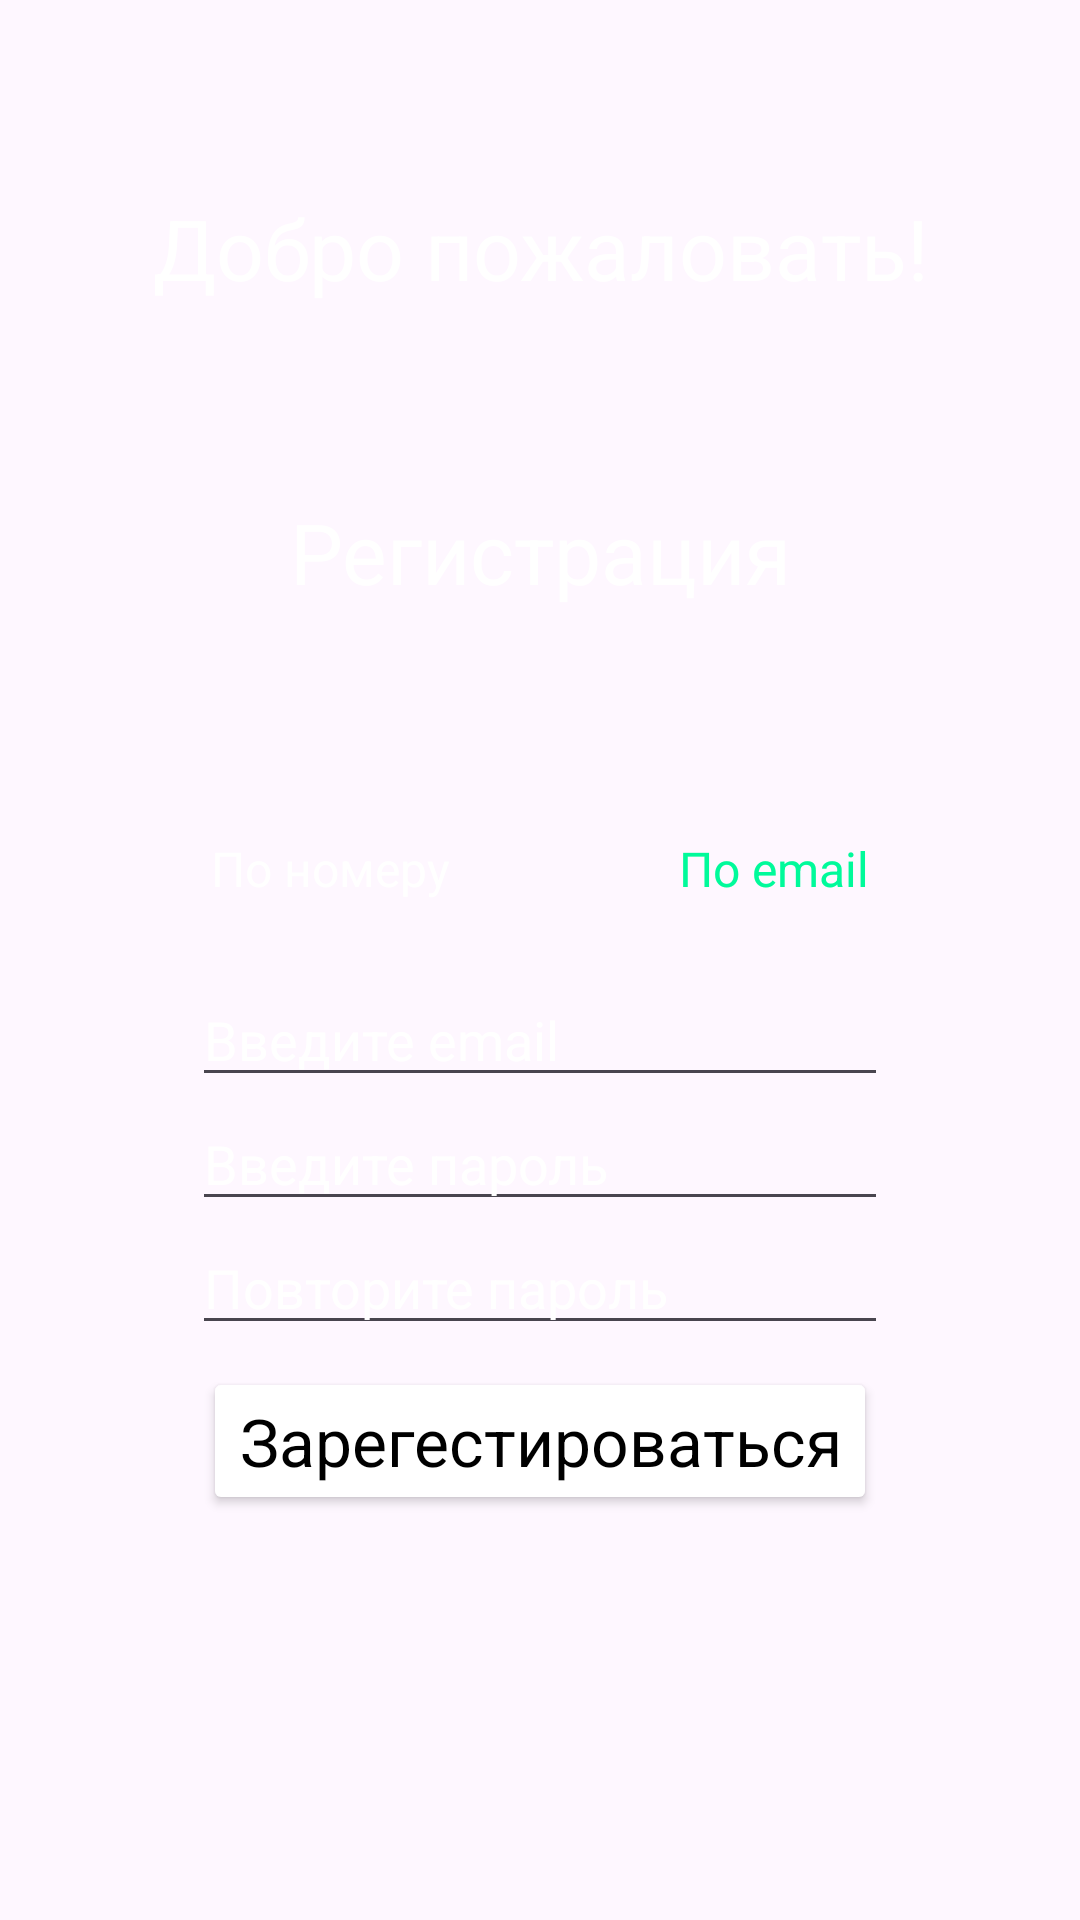

Android layout source for this screen:
<!-- AndroidManifest.xml: application theme Base.Theme.Labs -->
<!-- res/layout/activity_registration.xml -->
<?xml version="1.0" encoding="utf-8"?>
<androidx.constraintlayout.widget.ConstraintLayout
    xmlns:android="http://schemas.android.com/apk/res/android"
    xmlns:app="http://schemas.android.com/apk/res-auto"
    xmlns:tools="http://schemas.android.com/tools"
    style="@style/PageStyle"
    tools:context=".RegistrationActivity">

    <TextView
        android:id="@+id/HelloText"
        android:text="@string/helloText"

        style="@style/MainText"

        app:layout_constraintTop_toTopOf="parent"
        app:layout_constraintEnd_toEndOf="parent"
        app:layout_constraintStart_toStartOf="parent">
    </TextView>

    <TextView
        android:id="@+id/RegistrText"
        android:text="@string/registrationText"

        style="@style/MainText"

        app:layout_constraintTop_toBottomOf="@+id/HelloText"
        app:layout_constraintEnd_toEndOf="parent"
        app:layout_constraintStart_toStartOf="parent">

    </TextView>


    <LinearLayout
        android:id="@+id/ChooseText"
        android:layout_width="match_parent"
        android:layout_height="wrap_content"
        android:orientation="horizontal"
        android:layout_marginStart="@dimen/small_margin"
        android:layout_marginEnd="@dimen/small_margin"
        android:layout_marginTop="@dimen/base_margin"

        app:layout_constraintTop_toBottomOf="@+id/RegistrText">

        <TextView
            android:id="@+id/OnPhoneText"
            android:text="@string/by_number"
            style="@style/StyleChoseButton">
        </TextView>

        <TextView
            android:id="@+id/OnEmailText"
            android:text="@string/by_email"
            style="@style/StyleChoseButton"
            android:textColor="@color/green"
>
        </TextView>

    </LinearLayout>


    <LinearLayout
        android:id="@+id/FormEdit"
        style="@style/StyleLinearField"

        app:layout_constraintTop_toBottomOf="@id/ChooseText"
        app:layout_constraintStart_toStartOf="parent"
        app:layout_constraintEnd_toEndOf="parent">


        <EditText
            android:id="@+id/EmailField"
            style="@style/TextField"
            android:hint="@string/enter_email"
            android:inputType="textEmailAddress">

        </EditText>

        <EditText
            android:id="@+id/PasswordField"
            style="@style/TextField"
            android:hint="@string/enter_password">

        </EditText>

        <EditText
            android:id="@+id/RepeatPasswordField"
            style="@style/TextField"
            android:hint="@string/confirm_password">

        </EditText>

    </LinearLayout>


    <Button
        android:id="@+id/RegistrationButton"
        android:text="@string/registration"

        style="@style/StyleEnterButton"

        app:layout_constraintBottom_toBottomOf="parent"
        app:layout_constraintLeft_toLeftOf="parent"
        app:layout_constraintRight_toRightOf="parent"
        app:layout_constraintTop_toBottomOf="@+id/FormEdit">

    </Button>


</androidx.constraintlayout.widget.ConstraintLayout>
<!-- resources referenced by this layout -->
<resources>
  <color name="green">#00FA9A</color>
  <dimen name="base_margin">64dp</dimen>
  <dimen name="small_margin">32dp</dimen>
  <string name="by_email">По email</string>
  <string name="by_number">По номеру</string>
  <string name="confirm_password">Повторите пароль</string>
  <string name="enter_email">Введите email</string>
  <string name="enter_password">Введите пароль</string>
  <string name="helloText">Добро пожаловать!</string>
  <string name="registration">Зарегестироваться</string>
  <string name="registrationText">Регистрация</string>
  <style name="MainText" parent="Base.Theme.Labs">
          <item name="android:layout_width">wrap_content</item>
          <item name="android:layout_height">wrap_content</item>
          <item name="android:textSize">@dimen/base_hello_text_size</item>
          <item name="android:gravity">center</item>
          <item name="android:textColor">@color/white</item>
          <item name="android:layout_marginTop">@dimen/base_margin</item>
      </style>
  <style name="PageStyle" parent="Base.Theme.Labs">
          <item name="android:layout_width">match_parent</item>
          <item name="android:layout_height">match_parent</item>
          <item name="android:orientation">vertical</item>
          <item name="android:background">@drawable/background</item>
      </style>
  <style name="StyleChoseButton" parent="Base.Theme.Labs">
          <item name="android:layout_width">wrap_content</item>
          <item name="android:layout_height">wrap_content</item>
          <item name="android:layout_weight">1</item>
          <item name="android:textColor">@color/white</item>
          <item name="android:padding">12dp</item>
          <item name="android:textSize">16sp</item>
          <item name="android:gravity">center</item>
      </style>
  <style name="StyleEnterButton" parent="Base.Theme.Labs">
          <item name="android:layout_width">wrap_content</item>
          <item name="android:layout_height">wrap_content</item>
          <item name="android:textSize">@dimen/text_size_on_button</item>
          <item name="android:backgroundTint">@color/white</item>
          <item name="android:textColor">@color/black</item>
          <item name="android:layout_marginBottom">@dimen/big_margin</item>
  
      </style>
  <style name="StyleLinearField" parent="Base.Theme.Labs">
          <item name="android:layout_width">match_parent</item>
          <item name="android:layout_height">wrap_content</item>
          <item name="android:layout_marginStart">@dimen/base_margin</item>
          <item name="android:layout_marginEnd">@dimen/base_margin</item>
          <item name="android:gravity">center</item>
          <item name="android:orientation">vertical</item>
          <item name="android:layout_marginTop">12dp</item>
          <item name="android:textSize">16sp</item>
  
      </style>
  <style name="TextField" parent="Base.Theme.Labs">
          <item name="android:layout_width">match_parent</item>
          <item name="android:layout_height">wrap_content</item>
          <item name="android:textColorHint">@color/white</item>
          <item name="android:textColor">@color/white</item>
          <item name="android:textSize">@dimen/base_text_size_field</item>
      </style>
  <style name="Base.Theme.Labs" parent="Theme.Material3.DayNight.NoActionBar">
          
          
      </style>
  <dimen name="base_hello_text_size">28sp</dimen>
  <color name="white">#FFFFFFFF</color>
  <dimen name="text_size_on_button">22sp</dimen>
  <color name="black">#FF000000</color>
  <dimen name="big_margin">128dp</dimen>
  <dimen name="base_text_size_field">18sp</dimen>
</resources>
